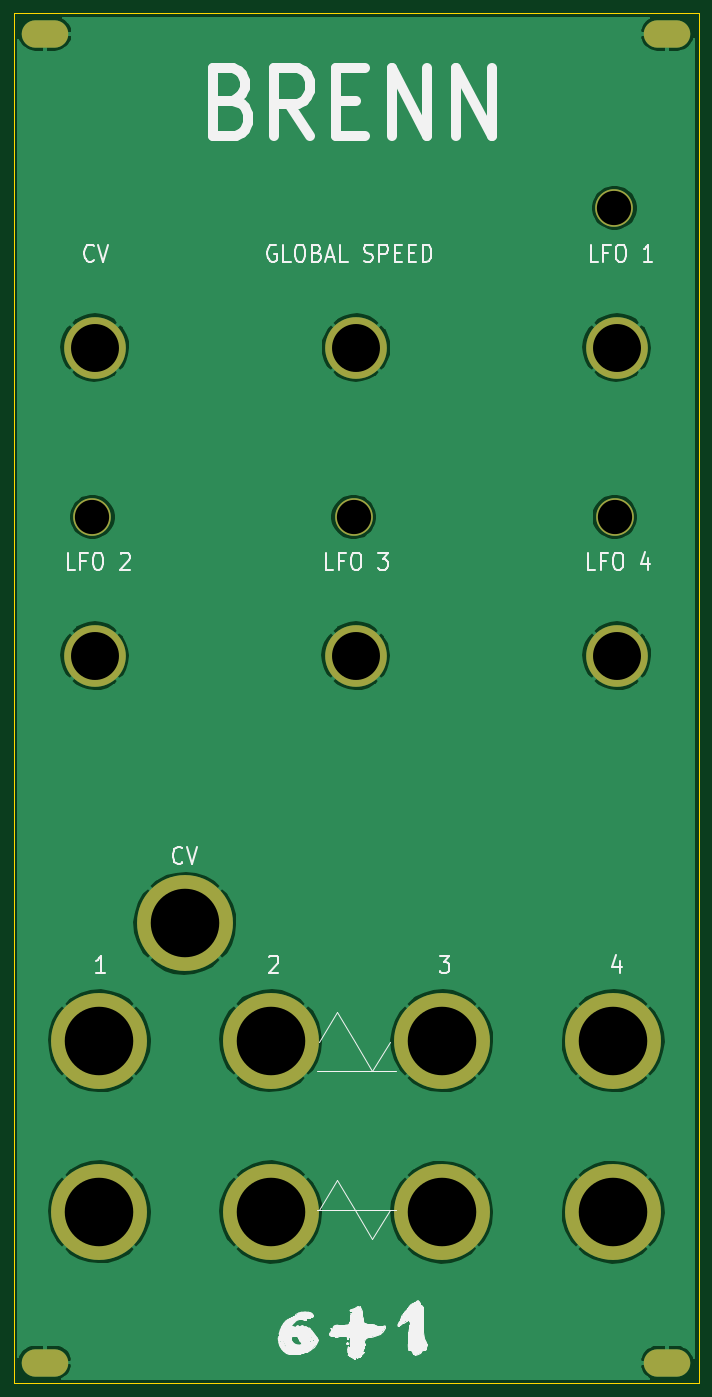
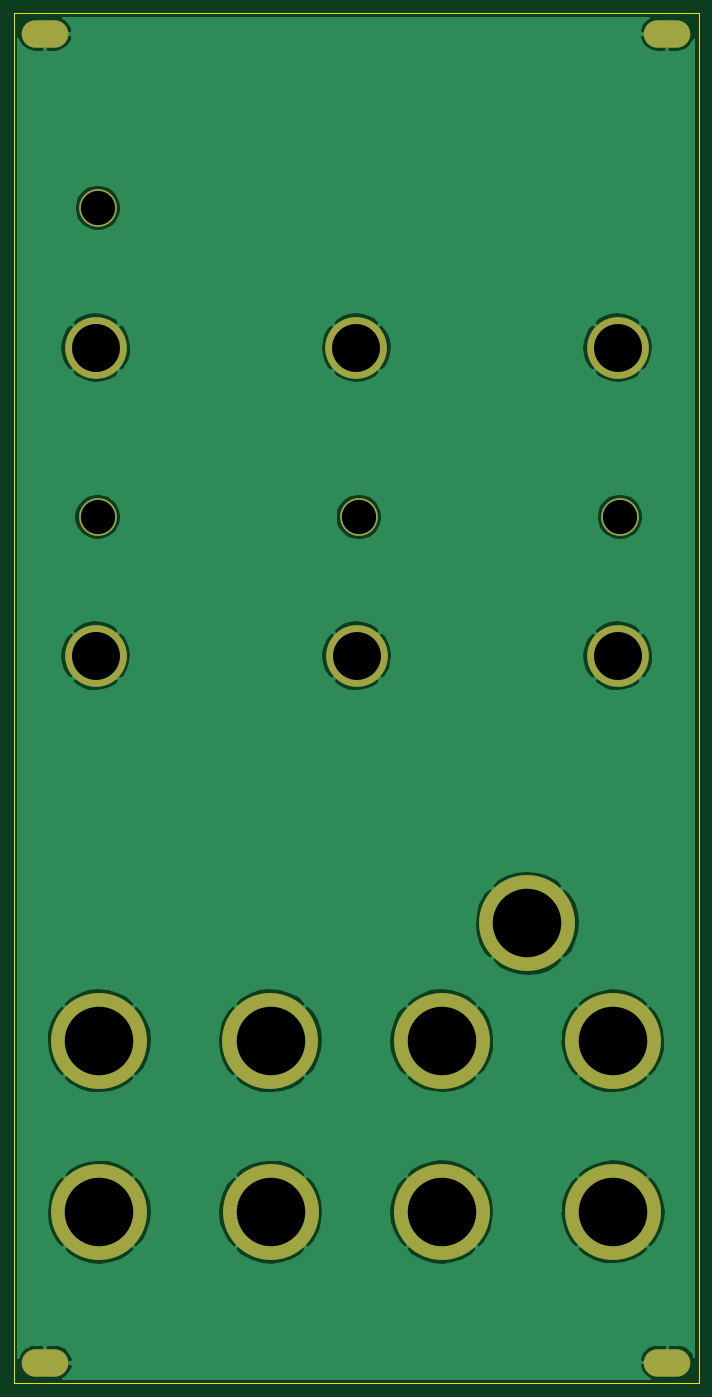
Circuit board: 11 layer files. Board 100.0 x 200.0 mm.
- bottom_copper: KOSMOS LFO6 Front Panel-B_Cu.gbr (59231 bytes)
- bottom_mask: KOSMOS LFO6 Front Panel-B_Mask.gbr (1657 bytes)
- paste: KOSMOS LFO6 Front Panel-B_Paste.gbr (474 bytes)
- bottom_silk: KOSMOS LFO6 Front Panel-B_SilkS.gbr (475 bytes)
- outline: KOSMOS LFO6 Front Panel-Edge_Cuts.gbr (708 bytes)
- top_copper: KOSMOS LFO6 Front Panel-F_Cu.gbr (59231 bytes)
- top_mask: KOSMOS LFO6 Front Panel-F_Mask.gbr (1657 bytes)
- paste: KOSMOS LFO6 Front Panel-F_Paste.gbr (474 bytes)
- top_silk: KOSMOS LFO6 Front Panel-F_SilkS.gbr (69925 bytes)
- drill: KOSMOS LFO6 Front Panel-NPTH.drl (269 bytes)
- drill: KOSMOS LFO6 Front Panel-PTH.drl (838 bytes)

=== bottom_copper: KOSMOS LFO6 Front Panel-B_Cu.gbr (59231 bytes, source omitted) ===
=== bottom_mask: KOSMOS LFO6 Front Panel-B_Mask.gbr ===
%TF.GenerationSoftware,KiCad,Pcbnew,(5.1.9)-1*%
%TF.CreationDate,2021-08-21T12:12:35+01:00*%
%TF.ProjectId,KOSMOS LFO6 Front Panel,4b4f534d-4f53-4204-9c46-4f362046726f,rev?*%
%TF.SameCoordinates,Original*%
%TF.FileFunction,Soldermask,Bot*%
%TF.FilePolarity,Negative*%
%FSLAX46Y46*%
G04 Gerber Fmt 4.6, Leading zero omitted, Abs format (unit mm)*
G04 Created by KiCad (PCBNEW (5.1.9)-1) date 2021-08-21 12:12:35*
%MOMM*%
%LPD*%
G01*
G04 APERTURE LIST*
%ADD10O,6.800000X4.000000*%
%ADD11C,5.500000*%
%ADD12C,9.000000*%
%ADD13C,14.000000*%
G04 APERTURE END LIST*
D10*
%TO.C,H1*%
X-107240000Y-202570000D03*
%TD*%
D11*
%TO.C,H2*%
X-62180000Y-79140000D03*
%TD*%
D12*
%TO.C,H3*%
X-23780000Y-54400000D03*
%TD*%
D13*
%TO.C,H4*%
X-74270000Y-180590000D03*
%TD*%
D12*
%TO.C,H5*%
X-99980000Y-99390000D03*
%TD*%
D13*
%TO.C,H6*%
X-24290000Y-155590000D03*
%TD*%
D10*
%TO.C,H7*%
X-107220000Y-8580000D03*
%TD*%
D11*
%TO.C,H8*%
X-24050000Y-79120000D03*
%TD*%
D12*
%TO.C,H9*%
X-61870000Y-99390000D03*
%TD*%
D13*
%TO.C,H10*%
X-86800000Y-138470000D03*
%TD*%
D10*
%TO.C,H11*%
X-16410000Y-202620000D03*
%TD*%
D11*
%TO.C,H12*%
X-100300000Y-79120000D03*
%TD*%
D12*
%TO.C,H13*%
X-61820000Y-54410000D03*
%TD*%
D13*
%TO.C,H14*%
X-49290000Y-155590000D03*
%TD*%
D12*
%TO.C,H15*%
X-23760000Y-99390000D03*
%TD*%
D13*
%TO.C,H16*%
X-99290000Y-180580000D03*
%TD*%
D10*
%TO.C,H17*%
X-16380000Y-8620000D03*
%TD*%
D11*
%TO.C,H18*%
X-24090000Y-34020000D03*
%TD*%
D12*
%TO.C,H19*%
X-99960000Y-54400000D03*
%TD*%
D13*
%TO.C,H20*%
X-24300000Y-180610000D03*
%TD*%
%TO.C,H21*%
X-49310000Y-180600000D03*
%TD*%
%TO.C,H22*%
X-74290000Y-155570000D03*
%TD*%
%TO.C,H23*%
X-99280000Y-155620000D03*
%TD*%
M02*

=== paste: KOSMOS LFO6 Front Panel-B_Paste.gbr ===
%TF.GenerationSoftware,KiCad,Pcbnew,(5.1.9)-1*%
%TF.CreationDate,2021-08-21T12:12:35+01:00*%
%TF.ProjectId,KOSMOS LFO6 Front Panel,4b4f534d-4f53-4204-9c46-4f362046726f,rev?*%
%TF.SameCoordinates,Original*%
%TF.FileFunction,Paste,Bot*%
%TF.FilePolarity,Positive*%
%FSLAX46Y46*%
G04 Gerber Fmt 4.6, Leading zero omitted, Abs format (unit mm)*
G04 Created by KiCad (PCBNEW (5.1.9)-1) date 2021-08-21 12:12:35*
%MOMM*%
%LPD*%
G01*
G04 APERTURE LIST*
G04 APERTURE END LIST*
M02*

=== bottom_silk: KOSMOS LFO6 Front Panel-B_SilkS.gbr ===
%TF.GenerationSoftware,KiCad,Pcbnew,(5.1.9)-1*%
%TF.CreationDate,2021-08-21T12:12:35+01:00*%
%TF.ProjectId,KOSMOS LFO6 Front Panel,4b4f534d-4f53-4204-9c46-4f362046726f,rev?*%
%TF.SameCoordinates,Original*%
%TF.FileFunction,Legend,Bot*%
%TF.FilePolarity,Positive*%
%FSLAX46Y46*%
G04 Gerber Fmt 4.6, Leading zero omitted, Abs format (unit mm)*
G04 Created by KiCad (PCBNEW (5.1.9)-1) date 2021-08-21 12:12:35*
%MOMM*%
%LPD*%
G01*
G04 APERTURE LIST*
G04 APERTURE END LIST*
M02*

=== outline: KOSMOS LFO6 Front Panel-Edge_Cuts.gbr ===
%TF.GenerationSoftware,KiCad,Pcbnew,(5.1.9)-1*%
%TF.CreationDate,2021-08-21T12:12:35+01:00*%
%TF.ProjectId,KOSMOS LFO6 Front Panel,4b4f534d-4f53-4204-9c46-4f362046726f,rev?*%
%TF.SameCoordinates,Original*%
%TF.FileFunction,Profile,NP*%
%FSLAX46Y46*%
G04 Gerber Fmt 4.6, Leading zero omitted, Abs format (unit mm)*
G04 Created by KiCad (PCBNEW (5.1.9)-1) date 2021-08-21 12:12:35*
%MOMM*%
%LPD*%
G01*
G04 APERTURE LIST*
%TA.AperFunction,Profile*%
%ADD10C,0.050000*%
%TD*%
G04 APERTURE END LIST*
D10*
X-111800000Y-205590000D02*
X-111770000Y-5620000D01*
X-11810000Y-205590000D02*
X-111800000Y-205590000D01*
X-11810000Y-5620000D02*
X-11810000Y-205590000D01*
X-111770000Y-5620000D02*
X-11810000Y-5620000D01*
M02*

=== top_copper: KOSMOS LFO6 Front Panel-F_Cu.gbr (59231 bytes, source omitted) ===
=== top_mask: KOSMOS LFO6 Front Panel-F_Mask.gbr ===
%TF.GenerationSoftware,KiCad,Pcbnew,(5.1.9)-1*%
%TF.CreationDate,2021-08-21T12:12:35+01:00*%
%TF.ProjectId,KOSMOS LFO6 Front Panel,4b4f534d-4f53-4204-9c46-4f362046726f,rev?*%
%TF.SameCoordinates,Original*%
%TF.FileFunction,Soldermask,Top*%
%TF.FilePolarity,Negative*%
%FSLAX46Y46*%
G04 Gerber Fmt 4.6, Leading zero omitted, Abs format (unit mm)*
G04 Created by KiCad (PCBNEW (5.1.9)-1) date 2021-08-21 12:12:35*
%MOMM*%
%LPD*%
G01*
G04 APERTURE LIST*
%ADD10O,6.800000X4.000000*%
%ADD11C,5.500000*%
%ADD12C,9.000000*%
%ADD13C,14.000000*%
G04 APERTURE END LIST*
D10*
%TO.C,H1*%
X-107240000Y-202570000D03*
%TD*%
D11*
%TO.C,H2*%
X-62180000Y-79140000D03*
%TD*%
D12*
%TO.C,H3*%
X-23780000Y-54400000D03*
%TD*%
D13*
%TO.C,H4*%
X-74270000Y-180590000D03*
%TD*%
D12*
%TO.C,H5*%
X-99980000Y-99390000D03*
%TD*%
D13*
%TO.C,H6*%
X-24290000Y-155590000D03*
%TD*%
D10*
%TO.C,H7*%
X-107220000Y-8580000D03*
%TD*%
D11*
%TO.C,H8*%
X-24050000Y-79120000D03*
%TD*%
D12*
%TO.C,H9*%
X-61870000Y-99390000D03*
%TD*%
D13*
%TO.C,H10*%
X-86800000Y-138470000D03*
%TD*%
D10*
%TO.C,H11*%
X-16410000Y-202620000D03*
%TD*%
D11*
%TO.C,H12*%
X-100300000Y-79120000D03*
%TD*%
D12*
%TO.C,H13*%
X-61820000Y-54410000D03*
%TD*%
D13*
%TO.C,H14*%
X-49290000Y-155590000D03*
%TD*%
D12*
%TO.C,H15*%
X-23760000Y-99390000D03*
%TD*%
D13*
%TO.C,H16*%
X-99290000Y-180580000D03*
%TD*%
D10*
%TO.C,H17*%
X-16380000Y-8620000D03*
%TD*%
D11*
%TO.C,H18*%
X-24090000Y-34020000D03*
%TD*%
D12*
%TO.C,H19*%
X-99960000Y-54400000D03*
%TD*%
D13*
%TO.C,H20*%
X-24300000Y-180610000D03*
%TD*%
%TO.C,H21*%
X-49310000Y-180600000D03*
%TD*%
%TO.C,H22*%
X-74290000Y-155570000D03*
%TD*%
%TO.C,H23*%
X-99280000Y-155620000D03*
%TD*%
M02*

=== paste: KOSMOS LFO6 Front Panel-F_Paste.gbr ===
%TF.GenerationSoftware,KiCad,Pcbnew,(5.1.9)-1*%
%TF.CreationDate,2021-08-21T12:12:35+01:00*%
%TF.ProjectId,KOSMOS LFO6 Front Panel,4b4f534d-4f53-4204-9c46-4f362046726f,rev?*%
%TF.SameCoordinates,Original*%
%TF.FileFunction,Paste,Top*%
%TF.FilePolarity,Positive*%
%FSLAX46Y46*%
G04 Gerber Fmt 4.6, Leading zero omitted, Abs format (unit mm)*
G04 Created by KiCad (PCBNEW (5.1.9)-1) date 2021-08-21 12:12:35*
%MOMM*%
%LPD*%
G01*
G04 APERTURE LIST*
G04 APERTURE END LIST*
M02*

=== top_silk: KOSMOS LFO6 Front Panel-F_SilkS.gbr (69925 bytes, source omitted) ===
=== drill: KOSMOS LFO6 Front Panel-NPTH.drl ===
M48
; DRILL file {KiCad (5.1.9)-1} date 08/21/21 12:12:38
; FORMAT={-:-/ absolute / inch / decimal}
; #@! TF.CreationDate,2021-08-21T12:12:38+01:00
; #@! TF.GenerationSoftware,Kicad,Pcbnew,(5.1.9)-1
; #@! TF.FileFunction,NonPlated,1,2,NPTH
FMAT,2
INCH
%
G90
G05
T0
M30

=== drill: KOSMOS LFO6 Front Panel-PTH.drl ===
M48
; DRILL file {KiCad (5.1.9)-1} date 08/21/21 12:12:38
; FORMAT={-:-/ absolute / inch / decimal}
; #@! TF.CreationDate,2021-08-21T12:12:38+01:00
; #@! TF.GenerationSoftware,Kicad,Pcbnew,(5.1.9)-1
; #@! TF.FileFunction,Plated,1,2,PTH
FMAT,2
INCH
T1C0.1260
T2C0.1969
T3C0.2756
T4C0.3937
%
G90
G05
T2
X-3.9488Y-3.115
X-2.448Y-3.1157
X-0.9484Y-1.3394
X-0.9469Y-3.115
T3
X-3.9362Y-3.913
X-3.9354Y-2.1417
X-2.4358Y-3.913
X-2.4339Y-2.1421
X-0.9362Y-2.1417
X-0.9354Y-3.913
T4
X-3.9091Y-7.1094
X-3.9087Y-6.1268
X-3.4173Y-5.4516
X-2.9248Y-6.1248
X-2.924Y-7.1098
X-1.9413Y-7.1102
X-1.9406Y-6.1256
X-0.9567Y-7.1106
X-0.9563Y-6.1256
T1
G00X-4.2772Y-7.9752
M15
G01X-4.1669Y-7.9752
M16
G05
G00X-4.2764Y-0.3378
M15
G01X-4.1661Y-0.3378
M16
G05
G00X-0.7012Y-7.9772
M15
G01X-0.5909Y-7.9772
M16
G05
G00X-0.7Y-0.3394
M15
G01X-0.5898Y-0.3394
M16
G05
T0
M30

